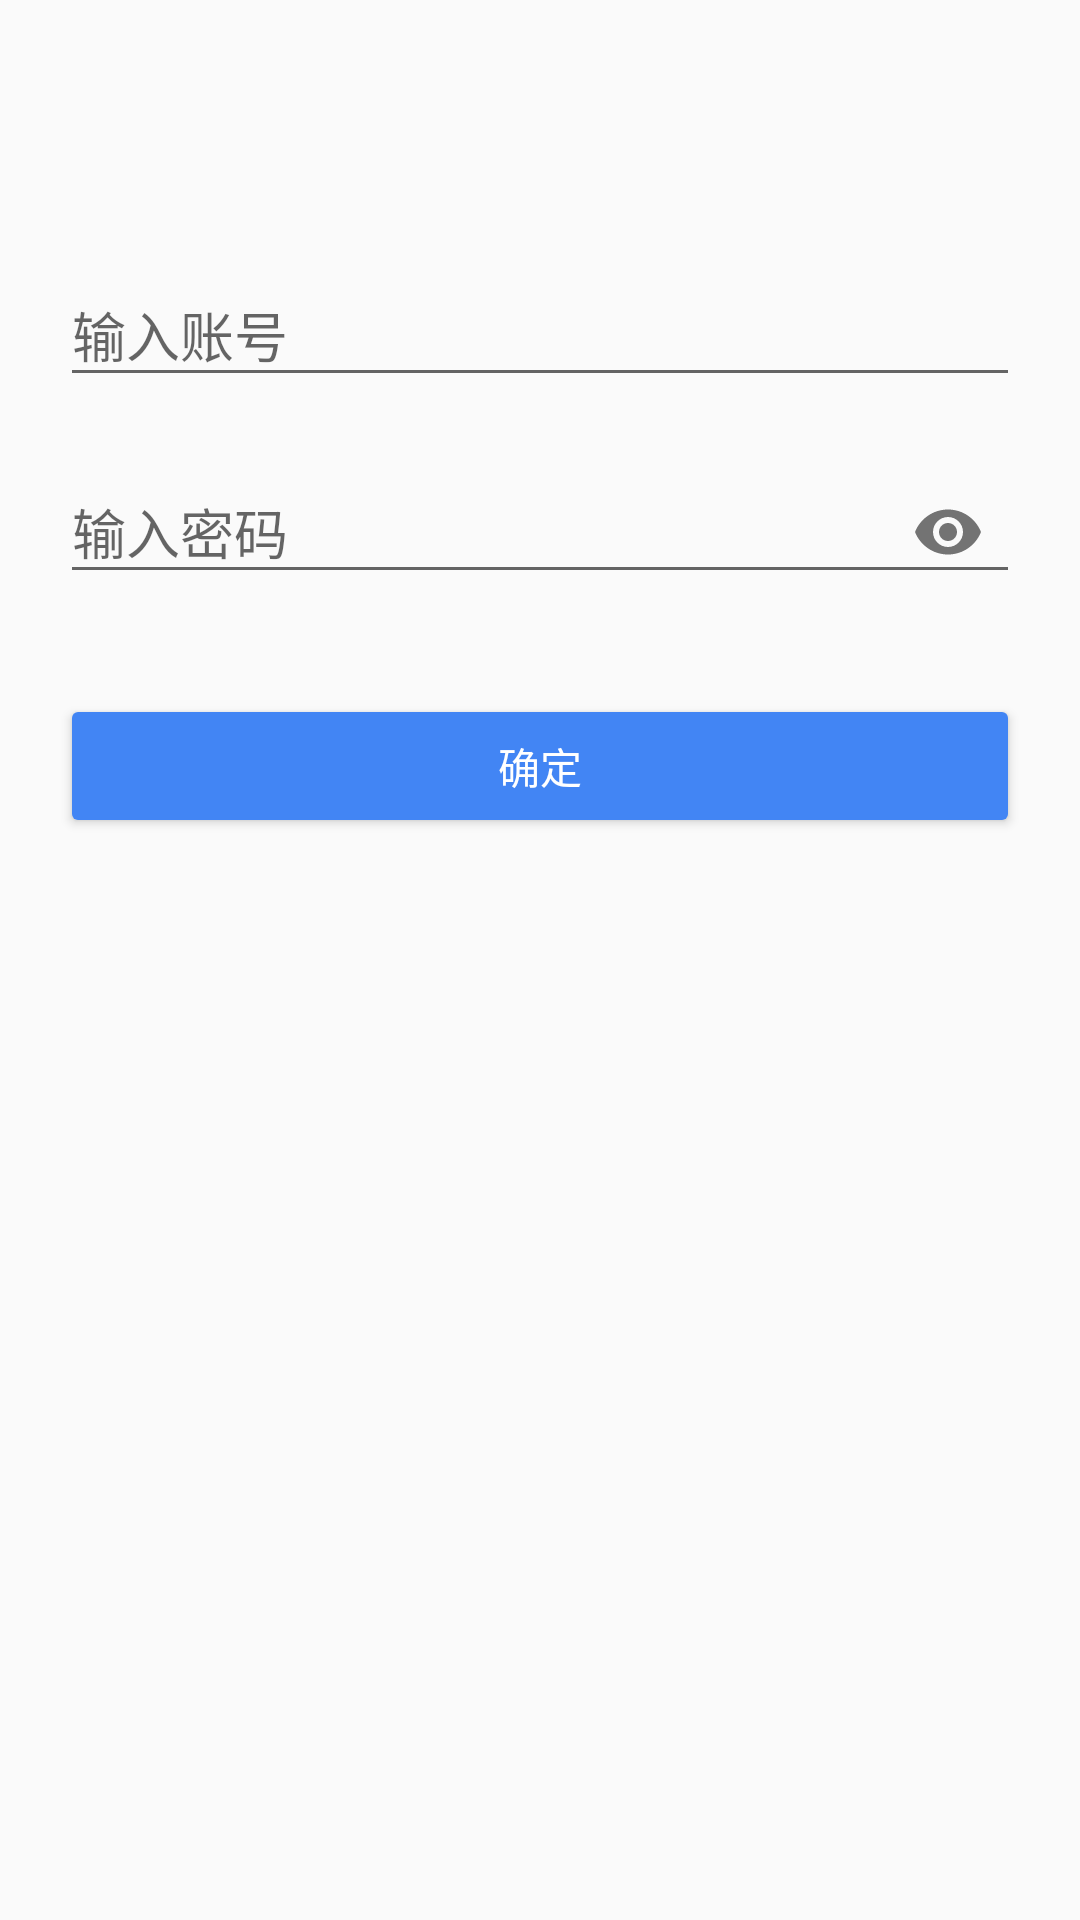

Reconstruct the res/layout file that produces this screen, plus the resources it refers to.
<!-- AndroidManifest.xml: application theme AppTheme -->
<!-- res/layout/activity_login.xml -->
<?xml version="1.0" encoding="utf-8"?>
<LinearLayout xmlns:android="http://schemas.android.com/apk/res/android"
    xmlns:app="http://schemas.android.com/apk/res-auto"
    xmlns:tools="http://schemas.android.com/tools"
    android:layout_width="match_parent"
    android:layout_height="match_parent"
    android:orientation="vertical"
    tools:context="com.xingyun.mvpdemo.ui.activity.LoginActivity">

    <ImageView
        android:layout_width="wrap_content"
        android:layout_height="wrap_content"
        android:layout_gravity="center_horizontal"
        android:layout_marginTop="50dp"
        android:src="@mipmap/google" />

    <android.support.design.widget.TextInputLayout
        android:id="@+id/input_username"
        android:layout_width="match_parent"
        android:layout_marginLeft="20dp"
        android:layout_marginRight="20dp"
        android:layout_marginTop="30dp"
        android:layout_height="wrap_content">

        <android.support.v7.widget.AppCompatEditText
            android:id="@+id/et_name"
            android:layout_width="match_parent"
            android:layout_height="wrap_content"
            android:hint="输入账号"
            android:imeOptions="actionNext"
            android:inputType="number"
            android:maxLines="1"
            android:singleLine="true"/>
    </android.support.design.widget.TextInputLayout>


    <android.support.design.widget.TextInputLayout
        android:id="@+id/input_password"
        android:layout_width="match_parent"
        android:layout_marginLeft="20dp"
        android:layout_marginRight="20dp"
        android:layout_marginTop="10dp"
        android:layout_height="wrap_content"
        app:passwordToggleEnabled="true">

        <android.support.v7.widget.AppCompatEditText
            android:id="@+id/et_password"
            android:layout_width="match_parent"
            android:layout_height="wrap_content"
            android:hint="输入密码"
            android:imeActionLabel="登录"
            android:imeOptions="actionDone"
            android:inputType="numberPassword"
            android:maxLines="1"
            android:singleLine="true"
            android:textColor="@android:color/black"/>
    </android.support.design.widget.TextInputLayout>

    <Button
        android:id="@+id/btn_submit"
        style="?android:textAppearanceMedium"
        android:layout_width="match_parent"
        android:layout_height="wrap_content"
        android:layout_marginLeft="20dp"
        android:layout_marginRight="20dp"
        android:layout_marginTop="30dp"
        android:backgroundTint="@color/colorPrimary"
        android:clickable="true"
        android:text="确定"
        android:textColor="@android:color/white"
        android:textSize="@dimen/font_normal" />
</LinearLayout>
<!-- resources referenced by this layout -->
<resources>
  <color name="colorPrimary">#4285F4</color>
  <dimen name="font_normal">14sp</dimen>
  <style name="AppTheme" parent="Theme.AppCompat.Light.NoActionBar">
          
          <item name="colorPrimary">@color/colorPrimary</item>
          <item name="colorPrimaryDark">@color/colorPrimaryDark</item>
          <item name="colorAccent">@color/colorAccent</item>
      </style>
  <color name="colorPrimaryDark">#3367D6</color>
  <color name="colorAccent">#FFC400</color>
</resources>
